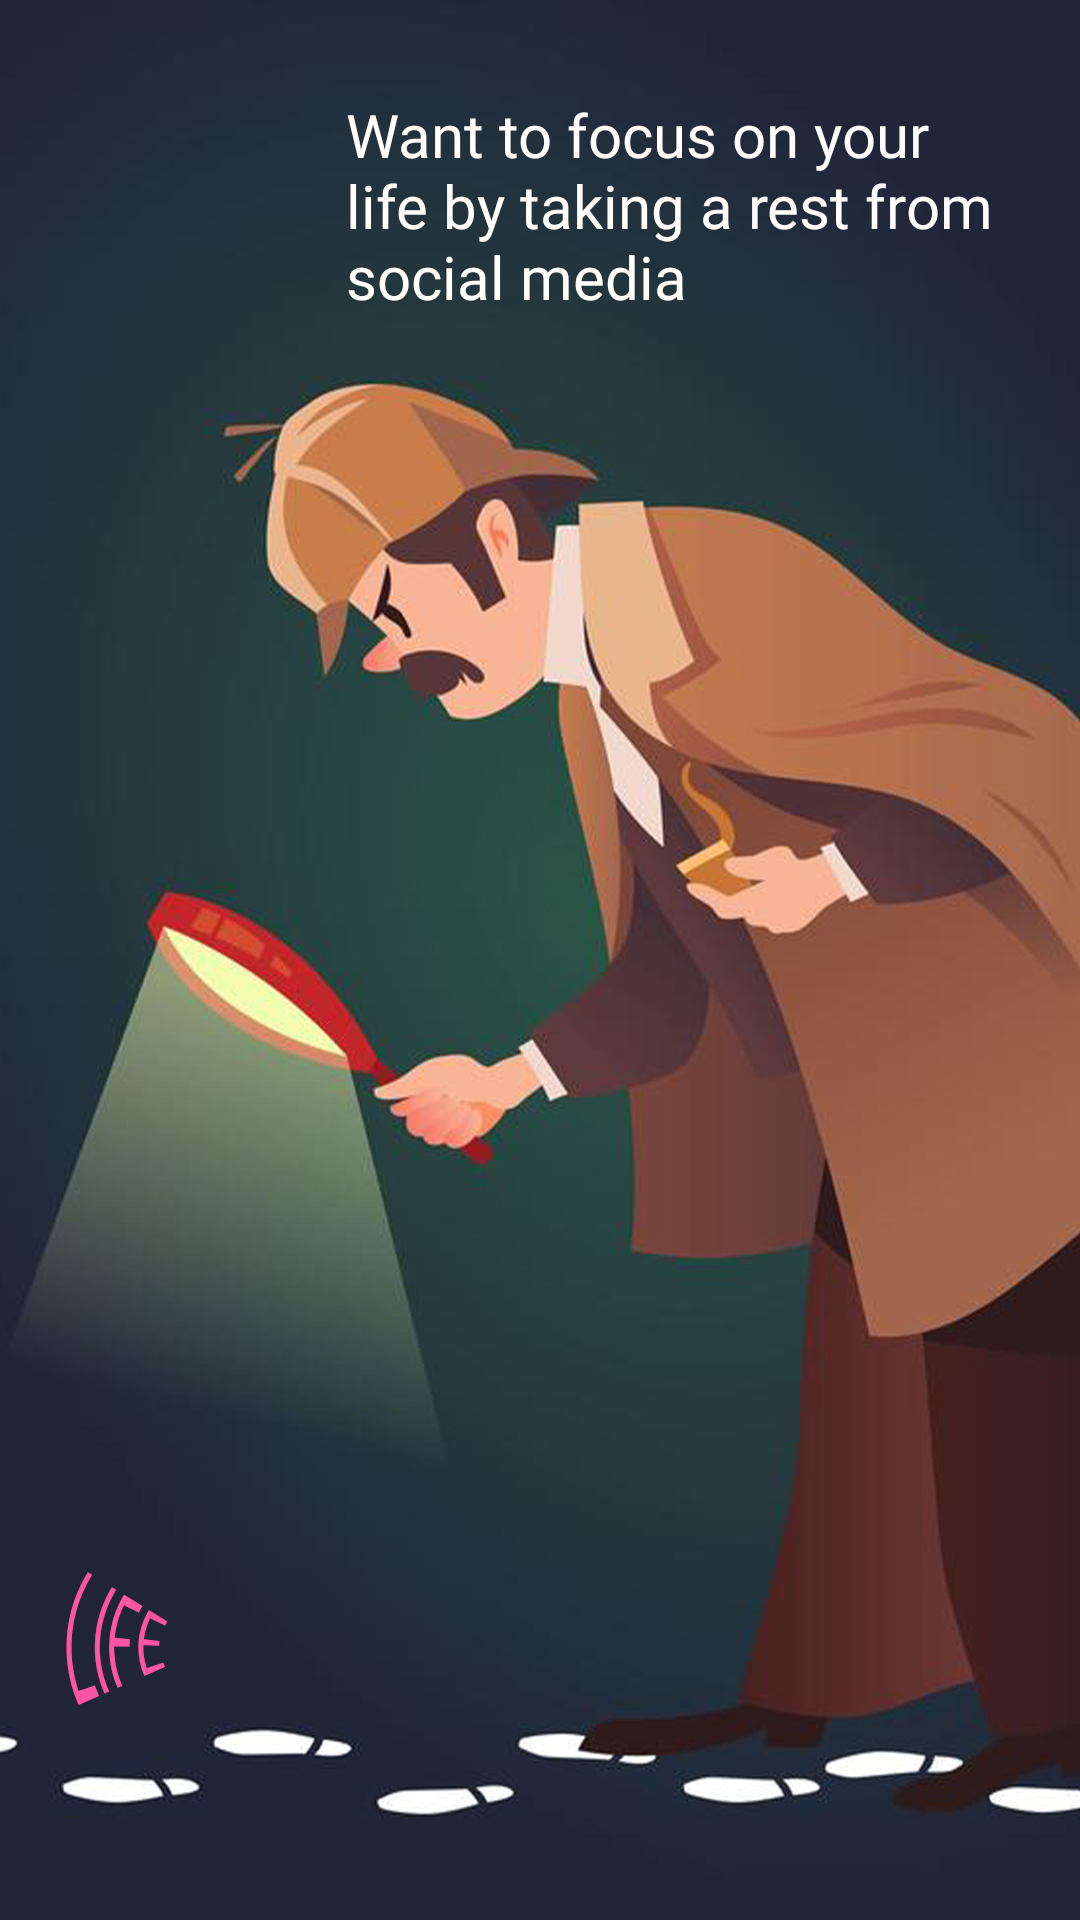

Here is an Android app screen rendered from its layout file. Give the layout XML and the strings, colors and styles it references.
<!-- AndroidManifest.xml: application theme Theme.Splash -->
<!-- res/layout/slidefocus.xml -->
<?xml version="1.0" encoding="utf-8"?>
<androidx.constraintlayout.widget.ConstraintLayout xmlns:android="http://schemas.android.com/apk/res/android"
    xmlns:app="http://schemas.android.com/apk/res-auto"
    xmlns:tools="http://schemas.android.com/tools"
    android:layout_width="match_parent"
    android:layout_height="match_parent"
    tools:context=".slidefocus"
    android:background="@mipmap/focus">


    <TextView
        android:id="@+id/textView"
        android:layout_width="230dp"
        android:layout_height="97dp"
        android:fontFamily="@font/poppins_medium"
        android:text="@string/focus"
        android:textColor="@color/white"
        android:textSize="20sp"
        app:layout_constraintBottom_toBottomOf="parent"
        app:layout_constraintEnd_toEndOf="parent"
        app:layout_constraintHorizontal_bias="0.886"
        app:layout_constraintStart_toStartOf="parent"
        app:layout_constraintTop_toTopOf="parent"
        app:layout_constraintVertical_bias="0.058">


    </TextView>


</androidx.constraintlayout.widget.ConstraintLayout>
<!-- resources referenced by this layout -->
<resources>
  <color name="white">#FFFFFFFF</color>
  <!-- mipmap focus: jpg bitmap (mipmap-mdpi, 343458 bytes) -->
  <string name="focus">Want to focus on your life by taking a rest from social media </string>
  <style name="Theme.Splash" parent="Theme.MaterialComponents.NoActionBar.Bridge">
          
          <item name="colorPrimary">@color/blue</item>
          <item name="colorPrimaryVariant">@color/blue</item>
          <item name="colorOnPrimary">@color/white</item>
          
          <item name="colorSecondary">@color/teal_200</item>
          <item name="colorSecondaryVariant">@color/teal_700</item>
          <item name="colorOnSecondary">@color/black</item>
          
          <item name="android:statusBarColor" tools:targetApi="l">?attr/colorPrimaryVariant</item>
          
      </style>
  <color name="blue">#08e8de</color>
  <color name="teal_200">#FF03DAC5</color>
  <color name="teal_700">#FF018786</color>
  <color name="black">#FF000000</color>
</resources>
